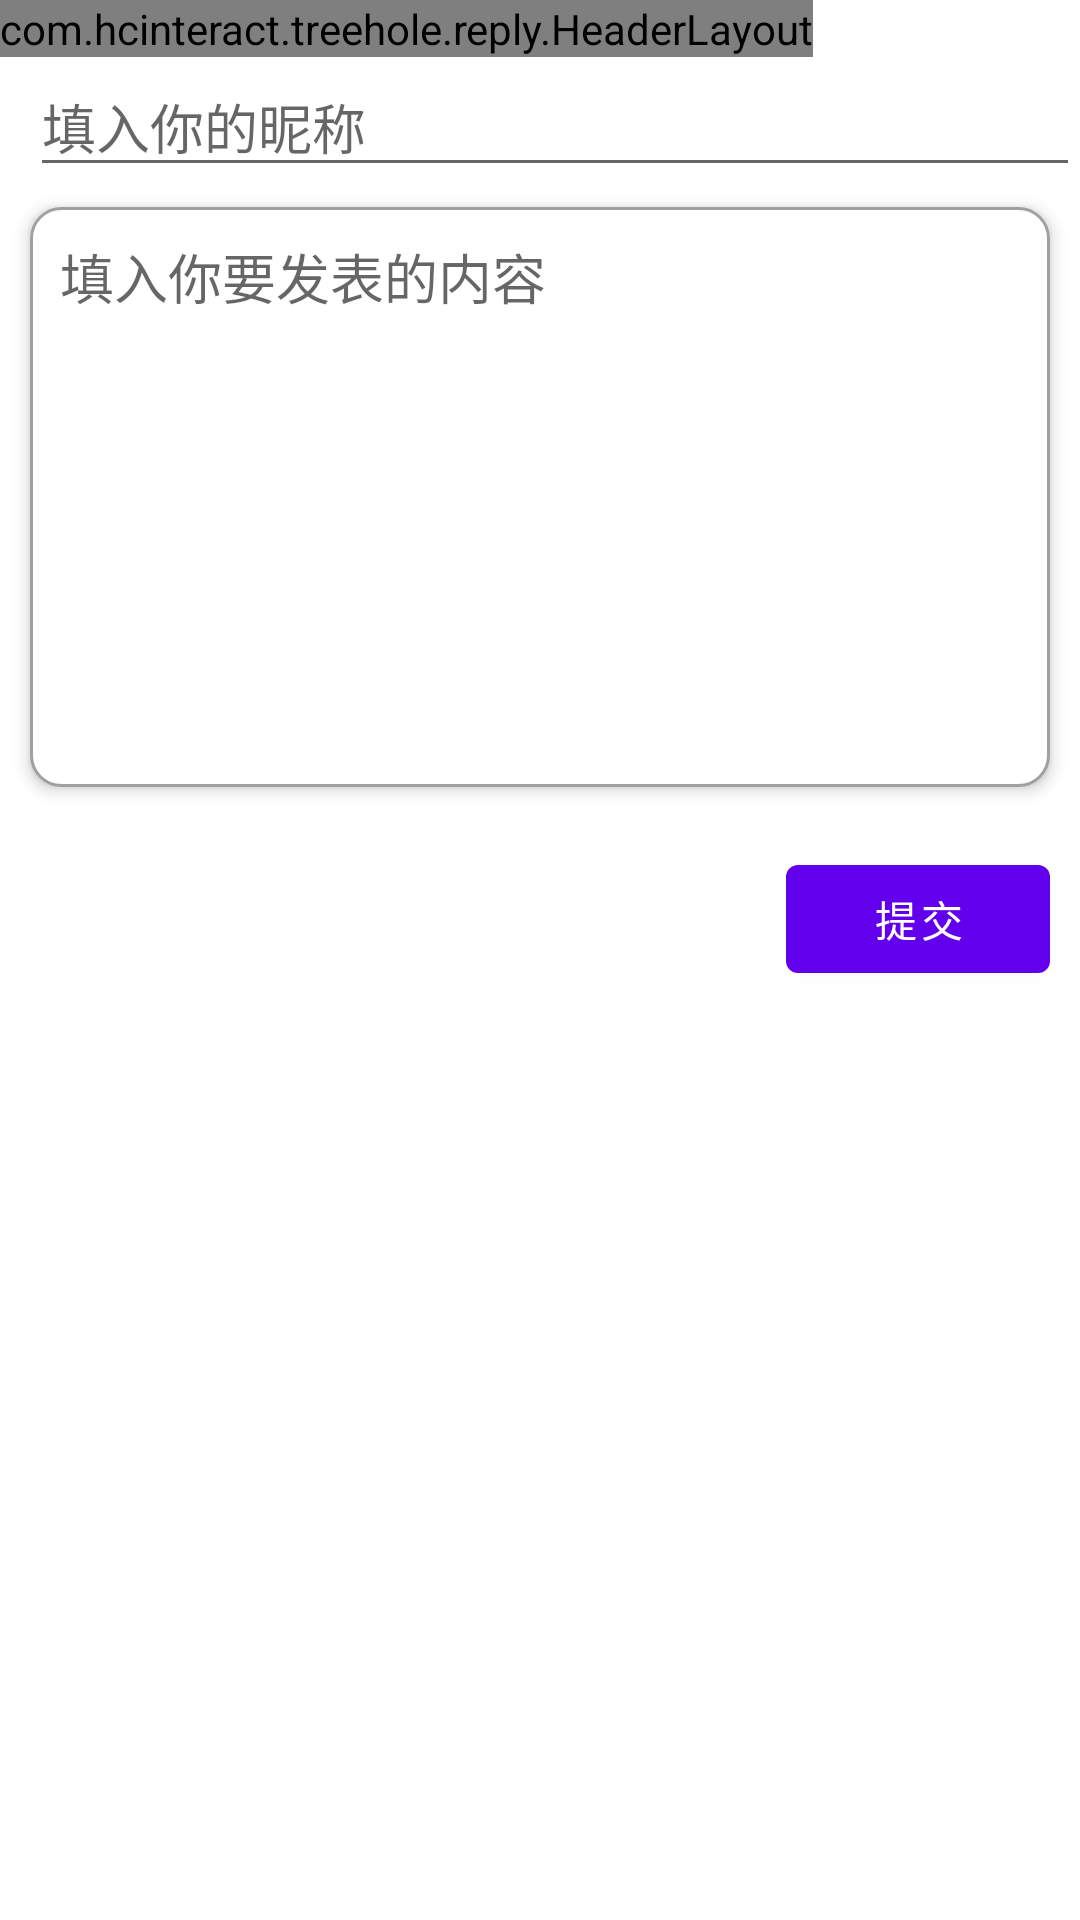

Reconstruct the res/layout file that produces this screen, plus the resources it refers to.
<!-- AndroidManifest.xml: application theme Theme.TreeHole -->
<!-- res/layout/activity_reply.xml -->
<?xml version="1.0" encoding="utf-8"?>
<androidx.constraintlayout.widget.ConstraintLayout xmlns:android="http://schemas.android.com/apk/res/android"
    xmlns:app="http://schemas.android.com/apk/res-auto"
    xmlns:tools="http://schemas.android.com/tools"
    android:layout_width="match_parent"
    android:layout_height="match_parent"
    tools:context=".ReplyActivity">
    <LinearLayout
        android:orientation="vertical"
        android:layout_width="match_parent"
        android:layout_height="match_parent">

        <com.hcinteract.treehole.reply.HeaderLayout
            android:layout_width="wrap_content"
            android:layout_height="wrap_content"/>

        <include layout="@layout/content_reply" />

    </LinearLayout>

</androidx.constraintlayout.widget.ConstraintLayout>
<!-- res/layout/content_reply.xml (included above) -->
<?xml version="1.0" encoding="utf-8"?>
<RelativeLayout xmlns:android="http://schemas.android.com/apk/res/android"
    android:layout_width="match_parent"
    android:layout_height="match_parent">

    <EditText
        android:id="@+id/edit_name_reply"
        android:layout_width="match_parent"
        android:layout_height="wrap_content"
        android:layout_alignLeft="@id/edit_content_reply"
        android:hint="填入你的昵称" />

    <EditText
        android:id="@+id/edit_content_reply"
        android:layout_width="match_parent"
        android:layout_height="wrap_content"
        android:layout_marginStart="10dp"
        android:layout_marginTop="50dp"
        android:layout_marginEnd="10dp"
        android:layout_marginBottom="10dp"
        android:background="@drawable/area"
        android:elevation="3dp"
        android:enabled="true"
        android:gravity="top"
        android:minLines="8"
        android:hint="填入你要发表的内容"
        android:scrollbars="vertical" />

    <Button
        android:id="@+id/submit_content_reply"
        android:layout_width="wrap_content"
        android:layout_height="wrap_content"
        android:layout_marginTop="10dp"
        android:layout_below="@+id/edit_content_reply"
        android:layout_alignRight="@+id/edit_content_reply"
        android:elevation="3dp"
        android:text="提交"/>
</RelativeLayout>
<!-- resources referenced by this layout -->
<resources>
  <!-- drawable area (drawable) -->
  <?xml version="1.0" encoding="utf-8"?>
  <shape xmlns:android="http://schemas.android.com/apk/res/android"
      android:shape="rectangle">
  
      <solid android:color="#FFFFFF" />
  
      <stroke
          android:width="1dp"
          android:color="#A0A0A0" />
  
      <padding
          android:bottom="10dp"
          android:left="10dp"
          android:right="10dp"
          android:top="10dp" />
  
      <corners android:radius="10dp" />
  
  </shape>
  <style name="Theme.TreeHole" parent="Theme.MaterialComponents.DayNight.DarkActionBar">
          
          <item name="colorPrimary">@color/purple_500</item>
          <item name="colorPrimaryVariant">@color/purple_700</item>
          <item name="colorOnPrimary">@color/white</item>
          
          <item name="colorSecondary">@color/teal_200</item>
          <item name="colorSecondaryVariant">@color/teal_700</item>
          <item name="colorOnSecondary">@color/black</item>
          
          <item name="android:statusBarColor" tools:targetApi="l">?attr/colorPrimaryVariant</item>
          
      </style>
  <color name="purple_500">#FF6200EE</color>
  <color name="purple_700">#FF3700B3</color>
  <color name="white">#FFFFFFFF</color>
  <color name="teal_200">#FF03DAC5</color>
  <color name="teal_700">#FF018786</color>
  <color name="black">#FF000000</color>
</resources>
